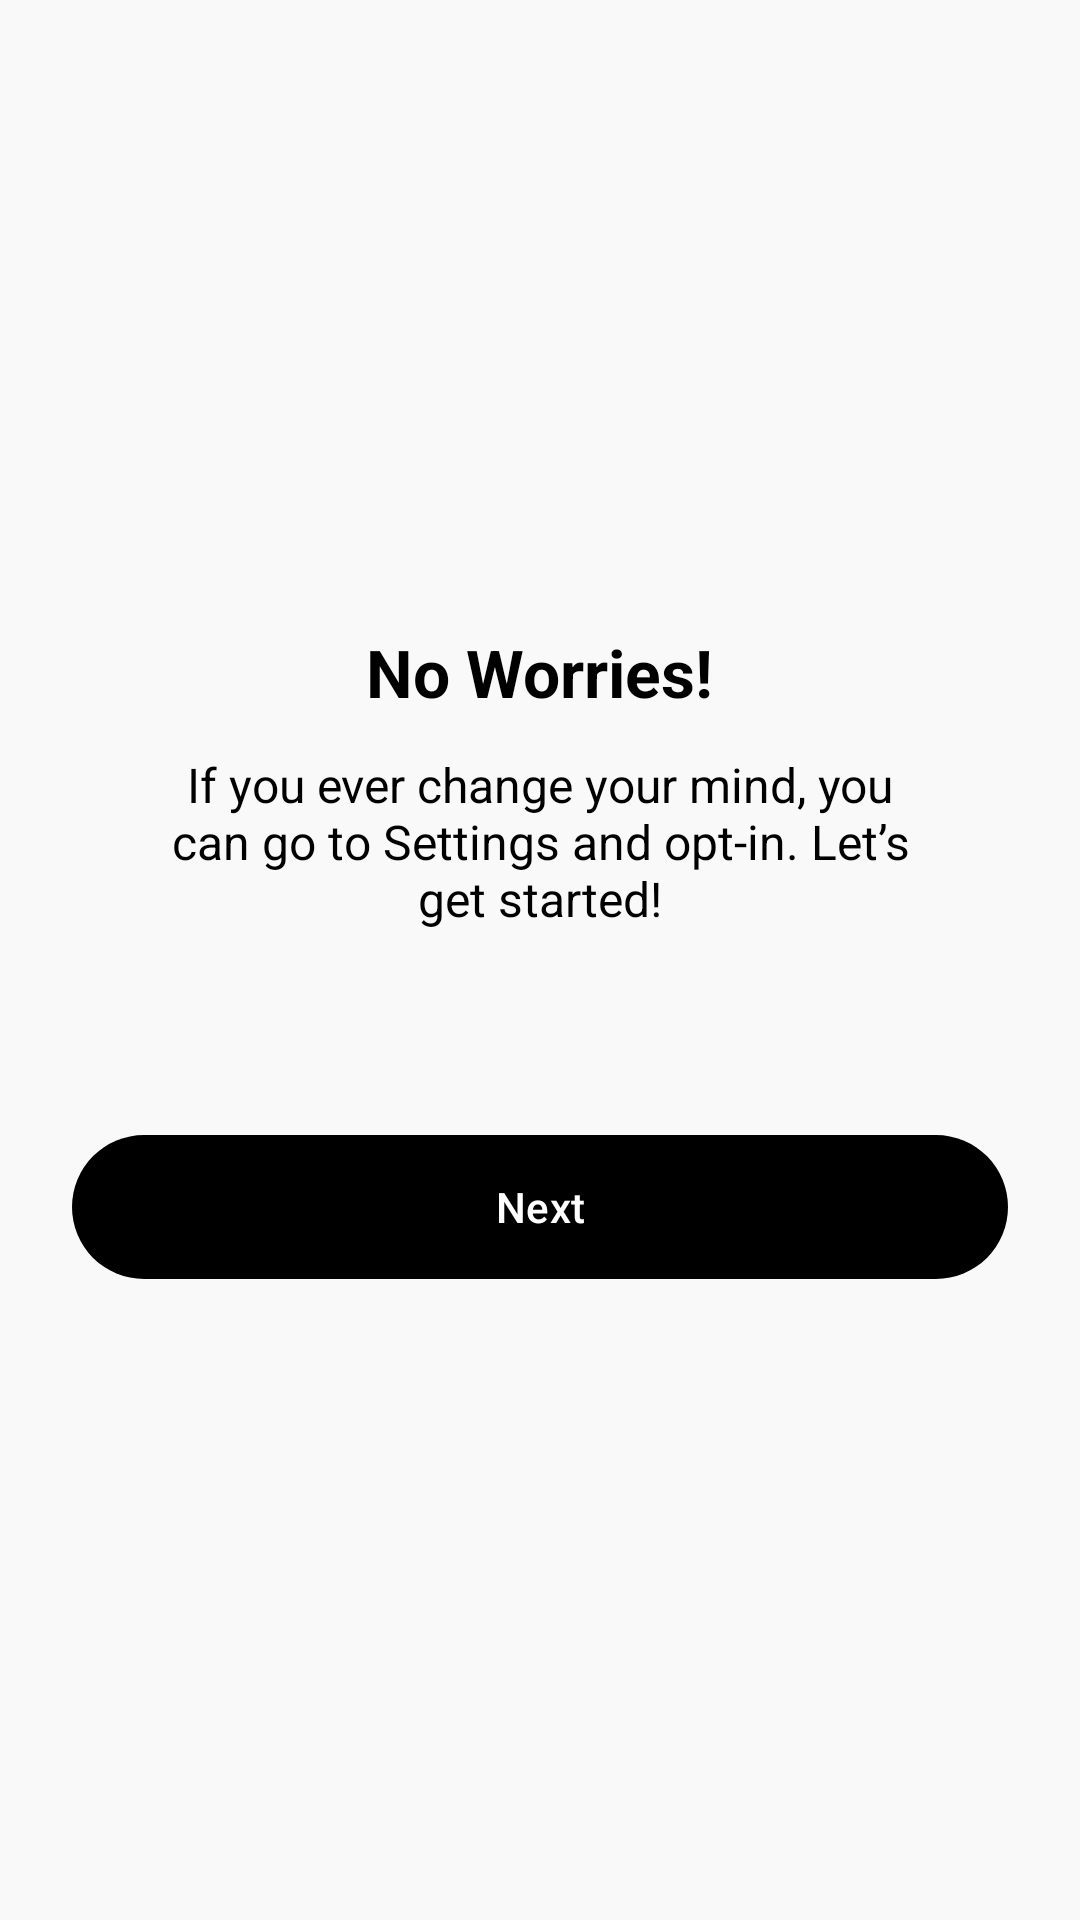

Produce the Android XML layout that renders to this screen, including the resource entries it uses.
<!-- AndroidManifest.xml: application theme Theme.Elevate -->
<!-- res/layout/fragment_opt_out.xml -->
<?xml version="1.0" encoding="utf-8"?>
<LinearLayout xmlns:android="http://schemas.android.com/apk/res/android"
    xmlns:app="http://schemas.android.com/apk/res-auto"
    android:layout_width="match_parent"
    android:layout_height="match_parent"
    android:orientation="vertical"
    android:gravity="center"
    android:padding="24dp"
    android:background="@drawable/bg_gradient1">

    
    <TextView
        android:layout_width="wrap_content"
        android:layout_height="wrap_content"
        android:text="No Worries!"
        android:textSize="22sp"
        android:textStyle="bold"
        android:textColor="@android:color/black"
        android:gravity="center"
        android:layout_marginBottom="12dp"
        android:background="@null"/>

    
    <TextView
        android:layout_width="wrap_content"
        android:layout_height="wrap_content"
        android:text="If you ever change your mind, you can go to Settings and opt-in. Let’s get started!"
        android:textSize="16sp"
        android:textColor="@android:color/black"
        android:gravity="center"
        android:paddingHorizontal="32dp"
        android:layout_marginBottom="64dp"
        android:background="@null"/>

    
    <com.google.android.material.button.MaterialButton
        android:id="@+id/btn_next"
        android:layout_width="match_parent"
        android:layout_height="56dp"
        android:text="Next"
        android:textAllCaps="false"
        android:textColor="@android:color/white"
        app:cornerRadius="100dp"
        app:backgroundTint="@android:color/black"
        app:rippleColor="#333333" />

</LinearLayout>
<!-- resources referenced by this layout -->
<resources>
  <style name="Theme.Elevate" parent="Theme.Material3.DayNight.NoActionBar">
          <item name="android:background">#F9F9F9</item>
          <item name="android:backgroundTint">@null</item>
          <item name="backgroundTint">@null</item>
          <item name="android:textAllCaps">false</item>
          
          <item name="android:forceDarkAllowed" tools:targetApi="29">false</item>
      </style>
</resources>
